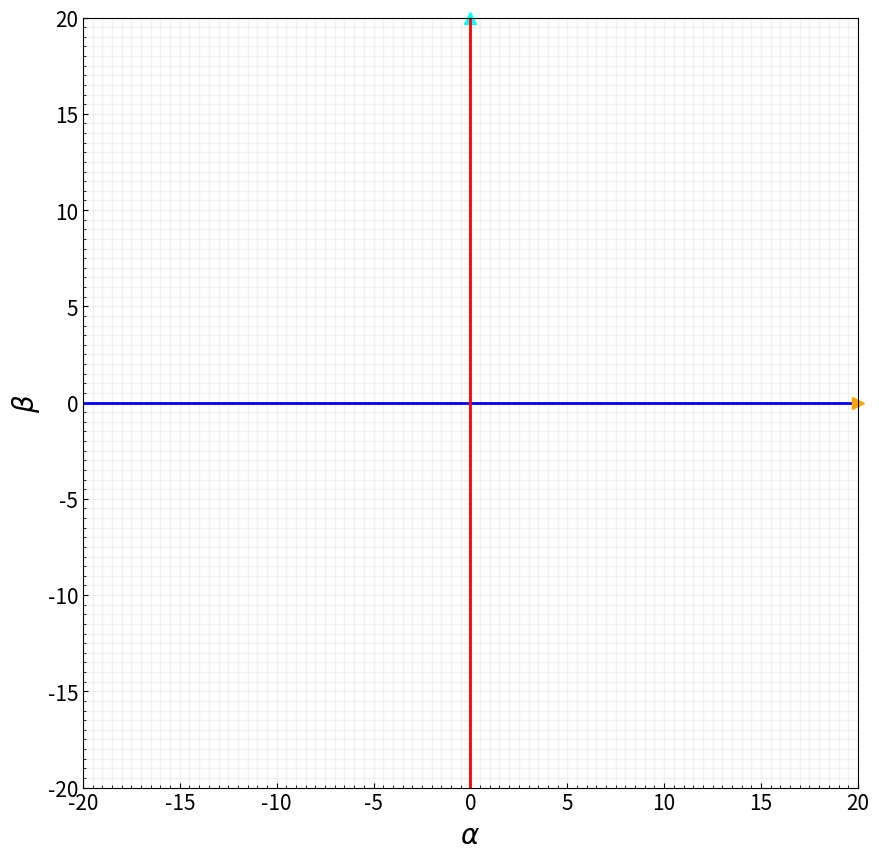

Here is the Python script that generated this plot:
import matplotlib.pyplot as plt

# Crear el plano cartesiano y establacer dimensiones.
ancho = 10
alto = 10
fig, ax = plt.subplots(figsize=(ancho, alto))

# Dibujar cuadricula
ax.grid(which='both', color='silver', linewidth=1, linestyle='-', alpha=0.2)

# Línea de eje vertical color azul:
ax.axhline(y=0, color='blue', linewidth=2)
# Flecha de eje vertical color cyan:
arrow_y = dict(markersize=8, color='cyan', clip_on=False)
ax.plot((0), (1), marker='^', transform=ax.get_xaxis_transform(), **arrow_y)
# Línea de eje horizontal color rojo:
ax.axvline(x=0, color='red', linewidth=2)
# Flecha de eje horizontal color naranja:
arrow_x = dict(markersize=8, color='orange', clip_on=False)
ax.plot((1), (0), marker='>', transform=ax.get_yaxis_transform(), **arrow_x)

ax.xaxis.set_tick_params(which='both', direction='in', labelsize=15)
ax.yaxis.set_tick_params(which='both', direction='in', labelsize=15)

# Incrementa en 5 unidades en cada cuadrante y utiliza marcas a cada 0.5 de unidad.
ax.xaxis.set_ticks(range(-20, 21, 5))
ax.yaxis.set_ticks(range(-20, 21, 5))
ax.xaxis.set_minor_locator(plt.MultipleLocator(0.5))
ax.yaxis.set_minor_locator(plt.MultipleLocator(0.5))

# Nombra el eje vertical como alpha y el eje horizontal como beta.
#Incrementa la letra de los ejes a 20.
ax.set_xlabel(r'$\alpha$', fontsize=20)
ax.set_ylabel(r'$\beta$', fontsize=20)


# Mostrar el plano cartesiano
plt.show()
